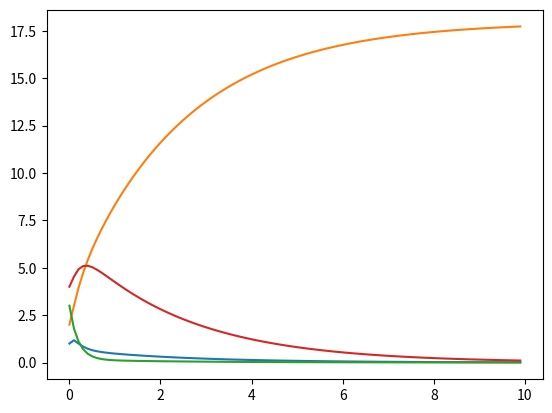

This chart was generated by the following Python code:
from dataclasses import dataclass, field
import numpy as np

from typing import Optional
from scipy.integrate import odeint
import matplotlib.pyplot as plt

# add features : change initial conditions, solution should automatically change
# noise should also (property). add timespam, initial in init
# add checks on the args, lenght of the inputs variables, etc
# 
@dataclass
class DynamicModel():

    model : str = field(default = "kinetic_simple")


    model_dict : dict = field(init = False)
    solution_flag : bool = field(init = False, default = False)

    def __post_init__(self):
        self.model_dict = {"kinetic_simple" : DynamicModel.kinetic_simple,
                            "kinetic_kosir" : DynamicModel.kinetic_kosir}
        assert self.model in self.model_dict, "Dynamic model is not defined yet"

    @staticmethod
    def kinetic_simple(x, t, *args):
        # A + B <--> C --> D + B
        # k1 = 1, kr1 = 0.5, k2 = 2, kr2 = 1
        k1, kr1, k2, kr2 = args
        
        return [-k1*x[0]*x[1] + kr1*x[2],
                -k1*x[0]*x[1] + (kr1 + k2)*x[2],
                k1*x[0]*x[1] - (kr1 + k2)*x[2],
                k2*x[2]]
    
    @staticmethod
    def kinetic_kosir(x, t):

        return [-15.693*x[0] + 5.743*x[2] + 1.534*x[3],
            8.566*x[0],
            1.191*x[0] - 5.743*x[2],
            10.219*x[0] - 1.535*x[3]]

    # forward simulates the chosen model using scipy odeint
    def integrate(self, initial_condition : np.ndarray, time_span : np.ndarray, 
                    model_args: tuple, **odeint_kwargs):
        
        self.time_span = time_span
        self.solution = odeint(self.model_dict[self.model], initial_condition, 
                        time_span, args = model_args, **odeint_kwargs)
        self.solution_flag = True

        return self.solution

    # plots the integrated solution with respect to time
    def plot(self):
        assert self.solution_flag, "Integrate the model before calling this method"
        
        plt.plot(self.time_span, self.solution)
        plt.show()

    # calculates the actual derivative of the model
    def actual_derivatives(self):
        assert self.solution_flag, "Integrate the model before calling this method"

        pass

    # adds gaussian noise the the datapoints
    def add_noise(self, mean, variance, mulitplicative = "False"):
        assert self.solution_flag, "Integrate the model before calling this method"

        if multiplicative:
            self.solution_noise = self.solution * (1 + np.random.normal(mean, variance, size = self.solution.shape))
        else:
            self.solution_noise = self.solution + np.random.normal(mean, variance, shape = self.solution.shape)

        return self.solution_noise


if __name__ == "__main__":

    model = DynamicModel("kinetic_kosir")
    
    t_span = np.arange(0, 10, 0.1)
    x_init = np.array([1, 2, 3, 4])
    model.integrate(x_init, t_span, ())
    model.plot()